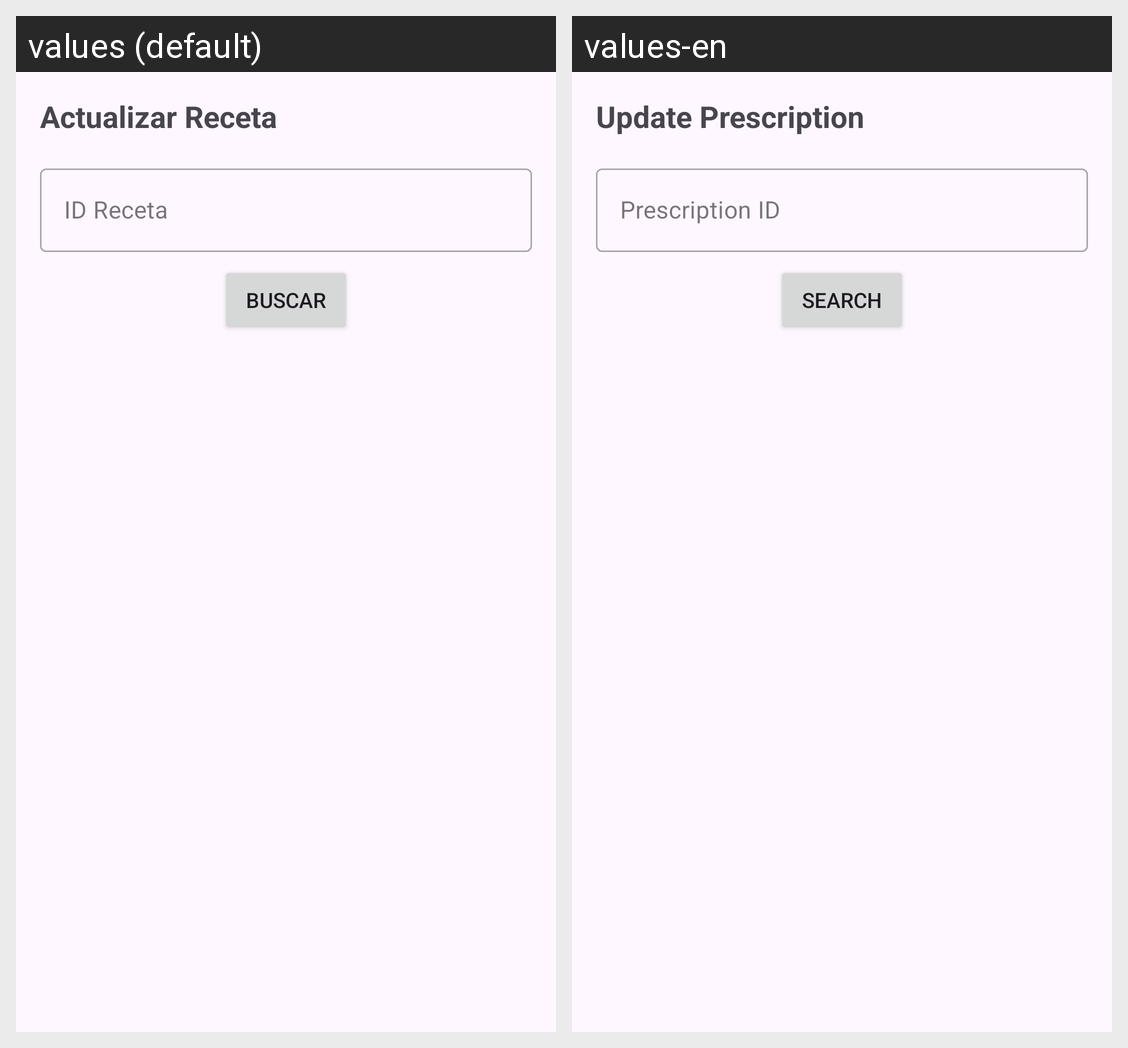

Strings drawn on this Android screen and how each of the app's shown locales translates them:
Android screen res/layout/activity_receta_actualizar.xml rendered under 2 locales, left to right: values (default), values-en. Device: Nexus 5 (rendered at 1080×1920; each locale shown at half size, 540×960, under a caption strip naming it); theme Theme.FarmaciaRikas.
Strings drawn on this screen, with the default value and each locale's value (text and hints the layout hard-codes, and strings that could not be matched under every locale, appear in the picture but are not listed):

RecetaActualizar_titulo
  values: Actualizar Receta
  values-en: Update Prescription

RecetaActualizar_hint_id
  values: ID Receta
  values-en: Prescription ID

RecetaActualizar_btn_buscar
  values: Buscar
  values-en: Search
